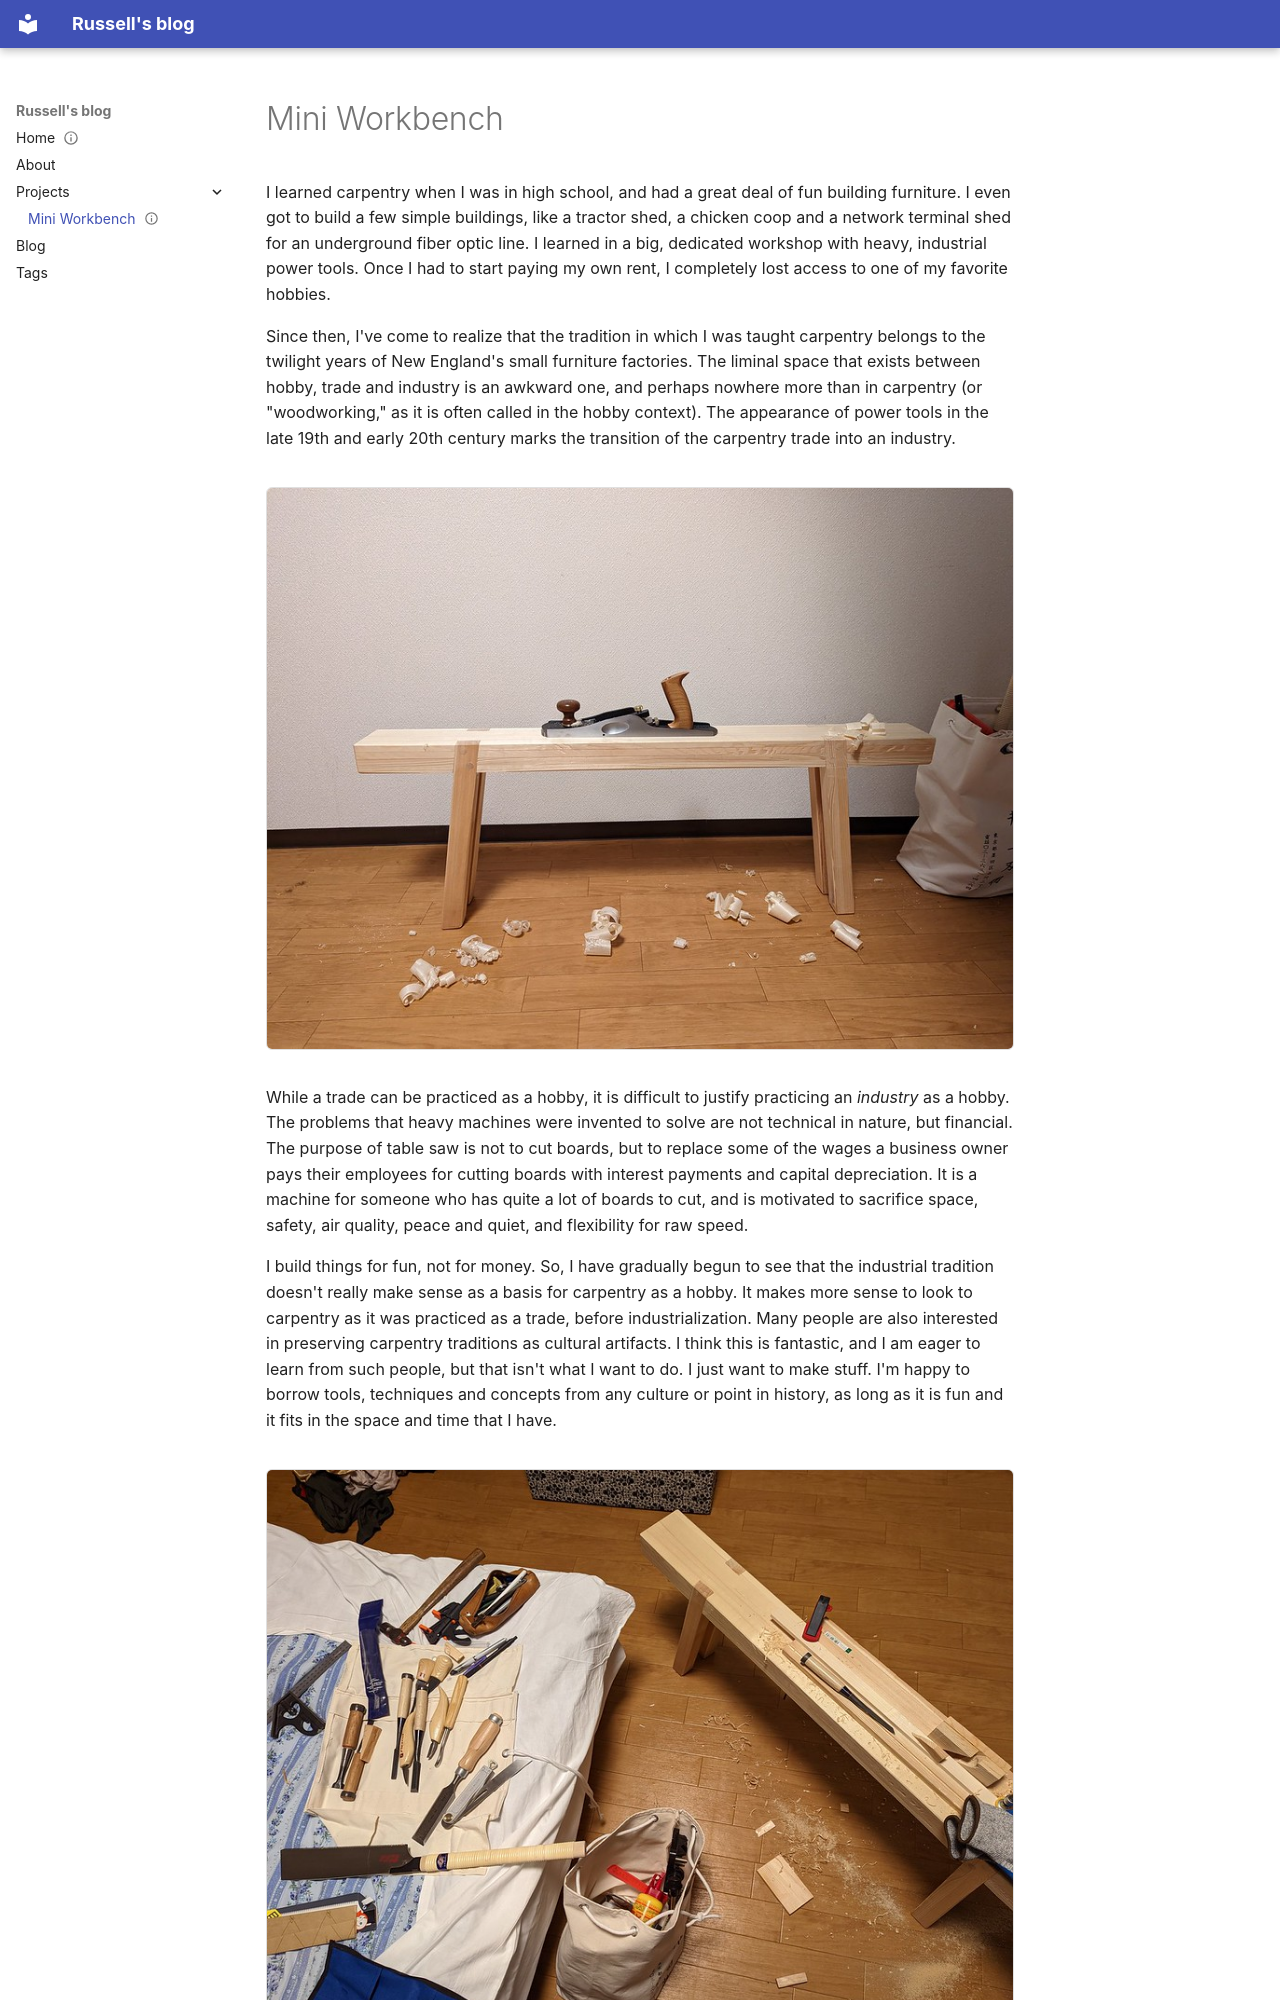

repository: ryneches/vort.org · page: mini_workbench/index.html · generator: mkdocs

---
author: Russell Neches
title: Mini workbench
layout: page
date: 2023-01-17
status: hidden
slug: mini-workbench
---

I learned carpentry when I was in high school, and had a great deal of fun
building furniture. I even got to build a few simple buildings, like a tractor
shed, a chicken coop and a network terminal shed for an underground fiber optic
line.  I learned in a big, dedicated workshop with heavy, industrial power
tools. Once I had to start paying my own rent, I completely lost access to one
of my favorite hobbies.

Since then, I've come to realize that the tradition in which I was taught
carpentry belongs to the twilight years of New England's small furniture
factories. The liminal space that exists between hobby, trade and industry is
an awkward one, and perhaps nowhere more than in carpentry (or "woodworking,"
as it is often called in the hobby context). The appearance of power
tools in the late 19th and early 20th century marks the transition of the
carpentry trade into an industry.

![Bench & plane](assets/bench_plane.jpg){ .nb-photo }

While a trade can be practiced as a hobby, it is difficult to justify
practicing an *industry* as a hobby. The problems that heavy machines were
invented to solve are not technical in nature, but financial. The purpose of
table saw is not to cut boards, but to replace some of the wages a business
owner pays their employees for cutting boards with interest payments and
capital depreciation. It is a machine for someone who has quite a lot of boards
to cut, and is motivated to sacrifice space, safety, air quality, peace and
quiet, and flexibility for raw speed.
